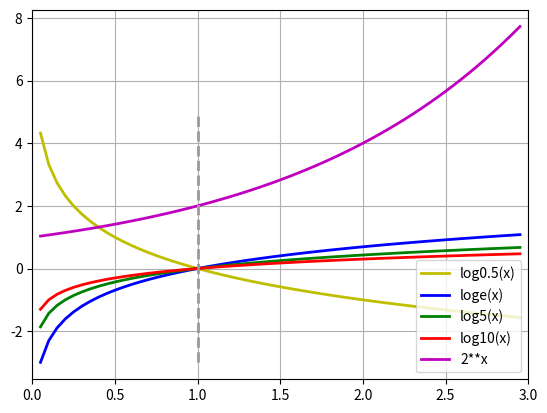

Write Python code to recreate this figure.
# -*- coding:utf-8 -*-
import numpy as np
import math
from matplotlib import pyplot as plt

# 指数函数和对数函数
# log
x = np.arange(0.05, 3, 0.05)
y1 = [math.log(i, 0.5) for i in x]
y2 = [math.log(i, math.e) for i in x]
y3 = [math.log(i, 5) for i in x]
y4 = [math.log(i, 10) for i in x]
y5 = [math.pow(2, i) for i in x]
plt.plot(x, y1, linewidth=2, color='y', label='log0.5(x)')
plt.plot(x, y2, linewidth=2, color='b', label='loge(x)')
plt.plot(x, y3, linewidth=2, color='g', label='log5(x)')
plt.plot(x, y4, linewidth=2, color='r', label='log10(x)')
plt.plot(x, y5, linewidth=2, color='m', label='2**x')
plt.plot([1, 1], [-3, 5], '--', color="#999999", linewidth=2)
plt.legend(loc='lower right')
plt.xlim(0, 3)
plt.grid(True)
plt.show()